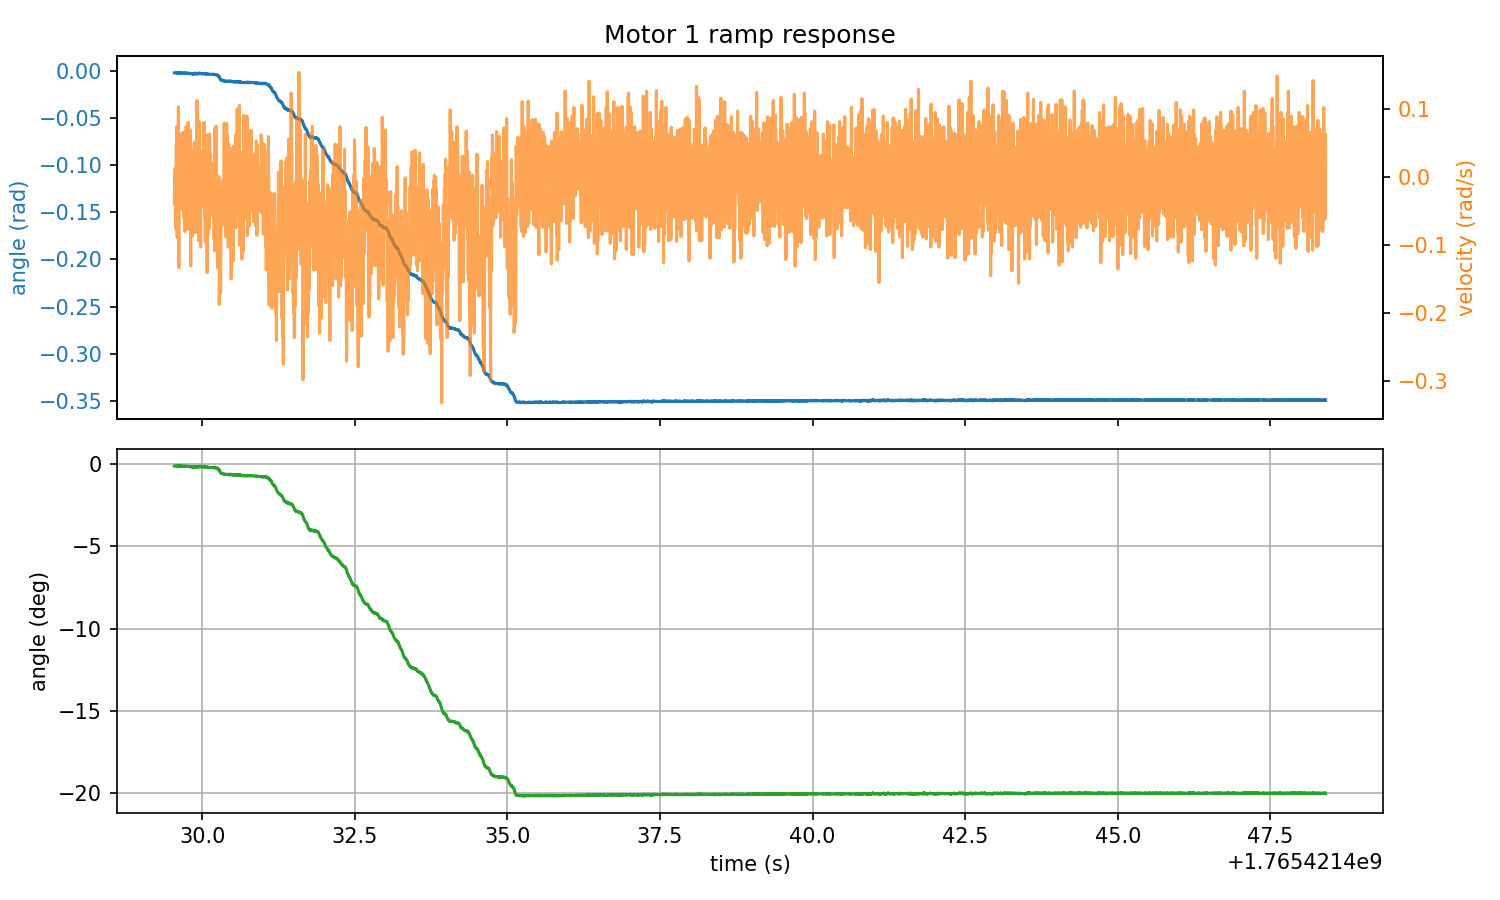

The data file committed next to this chart (first rows):
timestamp, home1_rad, target1_rad, abs_angle1_rad, rel_angle1_rad, deg_angle1, velocity1_rad_s, torque1_Nm, home2_rad, target2_rad, abs_angle2_rad, rel_angle2_rad, deg_angle2, velocity2_rad_s, torque2_Nm, home3_rad, target3_rad, abs_angle3_rad, rel_angle3_rad, deg_angle3, velocity3_rad_s, torque3_Nm, home4_rad, target4_rad
1765421430, 0.7559, 0.4068, 0.7536, -0.002289, -0.1311, -0.03891, -0.000183, 0.2592, -0.4389, 0.2592, 0.000000, 0.000000, 0.06729, -0.02399, -1.011, -0.662, -1.01, 0.000763, 0.04371, 0.003204, -0.000183, -1.083, -0.3851
1765421430, 0.7559, 0.4068, 0.7536, -0.002289, -0.1311, -0.02701, -0.000183, 0.2592, -0.4389, 0.2592, 0.000000, 0.000000, 0.002289, -0.000183, -1.011, -0.662, -1.01, 0.000763, 0.04371, -0.02151, 0.03351, -1.083, -0.3851
1765421430, 0.7559, 0.4068, 0.7536, -0.002289, -0.1311, 0.006867, -0.000183, 0.2592, -0.4389, 0.2592, 0.000000, 0.000000, -0.07919, -0.02399, -1.011, -0.662, -1.01, 0.000763, 0.04371, 0.006867, 0.05804, -1.083, -0.3851
1765421430, 0.7559, 0.4068, 0.7536, -0.002289, -0.1311, 0.01236, -0.000183, 0.2592, -0.4389, 0.2592, 0.000000, 0.000000, 0.03433, -0.003845, -1.011, -0.662, -1.01, 0.000763, 0.04371, 0.008698, -0.000183, -1.083, -0.3851
1765421430, 0.7559, 0.4068, 0.7536, -0.002289, -0.1311, -0.05539, -0.000183, 0.2592, -0.4389, 0.2592, 0.000000, 0.000000, 0.06088, -0.1243, -1.011, -0.662, -1.01, 0.001144, 0.06557, 0.08926, 0.0119, -1.083, -0.3851
1765421430, 0.7559, 0.4068, 0.7536, -0.002289, -0.1311, -0.003204, -0.000183, 0.2592, -0.4389, 0.2592, 0.000000, 0.000000, -0.003204, -0.000183, -1.011, -0.662, -1.01, 0.001144, 0.06557, 0.02151, -0.000183, -1.083, -0.3851
1765421430, 0.7559, 0.4068, 0.7536, -0.002289, -0.1311, -0.07553, -0.000183, 0.2592, -0.4389, 0.2592, 0.000000, 0.000000, 0.008698, -0.000183, -1.011, -0.662, -1.01, 0.000763, 0.04371, -0.02609, -0.000183, -1.083, -0.3851
1765421430, 0.7559, 0.4068, 0.7536, -0.002289, -0.1311, -0.07736, -0.1298, 0.2592, -0.4389, 0.2596, 0.000381, 0.02186, 0.04074, -0.06171, -1.011, -0.662, -1.01, 0.000763, 0.04371, 0.007782, -0.000183, -1.083, -0.3851
1765421430, 0.7559, 0.4068, 0.7536, -0.002289, -0.1311, 0.04898, -0.000183, 0.2592, -0.4389, 0.2592, 0.000000, 0.000000, 0.003204, -0.000183, -1.011, -0.662, -1.01, 0.001144, 0.06557, -0.05356, 0.02216, -1.083, -0.3851
1765421430, 0.7559, 0.4068, 0.7536, -0.002289, -0.1311, -0.04074, -0.000183, 0.2592, -0.4389, 0.2596, 0.000381, 0.02186, -0.007782, -0.000183, -1.011, -0.662, -1.01, 0.001144, 0.06557, -0.02609, 0.006043, -1.083, -0.3851
1765421430, 0.7559, 0.4068, 0.754, -0.001907, -0.1093, 0.0737, -0.000183, 0.2592, -0.4389, 0.2592, 0.000000, 0.000000, -0.02792, -0.000183, -1.011, -0.662, -1.01, 0.001144, 0.06557, 0.08102, -0.000183, -1.083, -0.3851
1765421430, 0.7559, 0.4068, 0.7536, -0.002289, -0.1311, -0.07004, 0.03021, 0.2592, -0.4389, 0.2592, 0.000000, 0.000000, -0.03159, -0.000183, -1.011, -0.662, -1.01, 0.001144, 0.06557, 0.01236, -0.000183, -1.083, -0.3851
1765421430, 0.7559, 0.4068, 0.7536, -0.002289, -0.1311, -0.08926, -0.1749, 0.2592, -0.4389, 0.2592, 0.000000, 0.000000, 0.06729, -0.000183, -1.011, -0.662, -1.01, 0.001144, 0.06557, 0.02518, -0.000183, -1.083, -0.3851
1765421430, 0.7559, 0.4068, 0.7536, -0.002289, -0.1311, 0.04898, -0.000183, 0.2592, -0.4389, 0.2592, 0.000000, 0.000000, 0.07645, -0.000183, -1.011, -0.662, -1.01, 0.001144, 0.06557, -0.07919, 0.02362, -1.083, -0.3851
1765421430, 0.7559, 0.4068, 0.7536, -0.002289, -0.1311, -0.08011, -0.000183, 0.2592, -0.4389, 0.2592, 0.000000, 0.000000, -0.1195, -0.000183, -1.011, -0.662, -1.01, 0.001144, 0.06557, -0.003204, -0.000183, -1.083, -0.3851
1765421430, 0.7559, 0.4068, 0.7532, -0.002670, -0.153, -0.01053, -0.000183, 0.2592, -0.4389, 0.2592, 0.000000, 0.000000, -0.01328, -0.000183, -1.011, -0.662, -1.01, 0.001144, 0.06557, 0.04532, -0.000183, -1.083, -0.3851
1765421430, 0.7559, 0.4068, 0.7536, -0.002289, -0.1311, -0.02884, -0.08038, 0.2592, -0.4389, 0.2592, 0.000000, 0.000000, 0.01236, -0.03754, -1.011, -0.662, -1.01, 0.001144, 0.06557, 0.000458, 0.03424, -1.083, -0.3851
1765421430, 0.7559, 0.4068, 0.7536, -0.002289, -0.1311, 0.05997, -0.05731, 0.2592, -0.4389, 0.2592, 0.000000, 0.000000, -0.06638, -0.1137, -1.011, -0.662, -1.01, 0.001144, 0.06557, -0.02151, -0.000183, -1.083, -0.3851
1765421430, 0.7559, 0.4068, 0.7536, -0.002289, -0.1311, 0.103, -0.000183, 0.2592, -0.4389, 0.2592, 0.000000, 0.000000, -0.05081, -0.07929, -1.011, -0.662, -1.01, 0.001144, 0.06557, -0.000458, -0.000183, -1.083, -0.3851
1765421430, 0.7559, 0.4068, 0.7536, -0.002289, -0.1311, -0.007782, -0.000183, 0.2592, -0.4389, 0.2592, 0.000000, 0.000000, 0.04715, -0.000183, -1.011, -0.662, -1.01, 0.001144, 0.06557, -0.01785, -0.000183, -1.083, -0.3851
1765421430, 0.7559, 0.4068, 0.7536, -0.002289, -0.1311, -0.02701, -0.000183, 0.2592, -0.4389, 0.2592, 0.000000, 0.000000, 0.02701, -0.000183, -1.011, -0.662, -1.01, 0.001144, 0.06557, -0.04715, -0.000183, -1.083, -0.3851
1765421430, 0.7559, 0.4068, 0.7532, -0.002670, -0.153, -0.1332, -0.000183, 0.2592, -0.4389, 0.2588, -0.000381, -0.02186, -0.04074, -0.000183, -1.011, -0.662, -1.01, 0.001144, 0.06557, -0.04257, -0.000183, -1.083, -0.3851
1765421430, 0.7559, 0.4068, 0.7536, -0.002289, -0.1311, 0.02701, -0.000183, 0.2592, -0.4389, 0.2588, -0.000381, -0.02186, -0.1186, -0.000183, -1.011, -0.662, -1.01, 0.001144, 0.06557, -0.05539, -0.000183, -1.083, -0.3851
1765421430, 0.7559, 0.4068, 0.7536, -0.002289, -0.1311, -0.03525, -0.000183, 0.2592, -0.4389, 0.2588, -0.000381, -0.02186, -0.07919, -0.000183, -1.011, -0.662, -1.01, 0.001144, 0.06557, -0.01053, -0.000183, -1.083, -0.3851
1765421430, 0.7559, 0.4068, 0.7536, -0.002289, -0.1311, -0.01419, -0.000183, 0.2592, -0.4389, 0.2588, -0.000381, -0.02186, 0.01053, -0.000183, -1.011, -0.662, -1.01, 0.001144, 0.06557, 0.05539, -0.000183, -1.083, -0.3851
1765421430, 0.7559, 0.4068, 0.7536, -0.002289, -0.1311, -0.03891, -0.000183, 0.2592, -0.4389, 0.2588, -0.000381, -0.02186, 0.004120, -0.003113, -1.011, -0.662, -1.01, 0.001144, 0.06557, -0.04074, -0.000183, -1.083, -0.3851
1765421430, 0.7559, 0.4068, 0.7532, -0.002670, -0.153, 0.004120, -0.05841, 0.2592, -0.4389, 0.2588, -0.000381, -0.02186, -0.04074, -0.000183, -1.011, -0.662, -1.01, 0.001144, 0.06557, -0.01694, 0.013, -1.083, -0.3851
1765421430, 0.7559, 0.4068, 0.7536, -0.002289, -0.1311, 0.03891, -0.000183, 0.2592, -0.4389, 0.2588, -0.000381, -0.02186, -0.07004, -0.000183, -1.011, -0.662, -1.01, 0.001144, 0.06557, 0.003204, -0.000183, -1.083, -0.3851
1765421430, 0.7559, 0.4068, 0.7536, -0.002289, -0.1311, -0.006867, -0.08771, 0.2592, -0.4389, 0.2592, 0.000000, 0.000000, 0.05997, -0.000183, -1.011, -0.662, -1.01, 0.001144, 0.06557, -0.01602, -0.000183, -1.083, -0.3851
1765421430, 0.7559, 0.4068, 0.7536, -0.002289, -0.1311, 0.0325, -0.000183, 0.2592, -0.4389, 0.2588, -0.000381, -0.02186, -0.02884, -0.000183, -1.011, -0.662, -1.01, 0.001144, 0.06557, 0.07004, -0.000183, -1.083, -0.3851
1765421430, 0.7559, 0.4068, 0.7536, -0.002289, -0.1311, -0.02701, -0.006043, 0.2592, -0.4389, 0.2592, 0.000000, 0.000000, 0.02335, -0.000183, -1.011, -0.662, -1.01, 0.001144, 0.06557, -0.01236, 0.02252, -1.083, -0.3851
1765421430, 0.7559, 0.4068, 0.7536, -0.002289, -0.1311, 0.01144, -0.000183, 0.2592, -0.4389, 0.2592, 0.000000, 0.000000, -0.009613, -0.000183, -1.011, -0.662, -1.01, 0.001144, 0.06557, -0.01602, -0.000183, -1.083, -0.3851
1765421430, 0.7559, 0.4068, 0.7532, -0.002670, -0.153, -0.04074, -0.000183, 0.2592, -0.4389, 0.2592, 0.000000, 0.000000, -0.02976, -0.000183, -1.011, -0.662, -1.01, 0.001144, 0.06557, -0.0444, 0.04047, -1.083, -0.3851
1765421430, 0.7559, 0.4068, 0.7536, -0.002289, -0.1311, 0.005035, -0.02435, 0.2592, -0.4389, 0.2592, 0.000000, 0.000000, 0.006867, -0.006409, -1.011, -0.662, -1.01, 0.001144, 0.06557, -0.03342, 0.07819, -1.083, -0.3851
1765421430, 0.7559, 0.4068, 0.7532, -0.002670, -0.153, 0.005951, -0.000183, 0.2592, -0.4389, 0.2588, -0.000381, -0.02186, -0.04623, 0.07086, -1.011, -0.662, -1.01, 0.001144, 0.06557, 0.03525, -0.000183, -1.083, -0.3851
1765421430, 0.7559, 0.4068, 0.7536, -0.002289, -0.1311, -0.009613, -0.000183, 0.2592, -0.4389, 0.2592, 0.000000, 0.000000, -0.01328, -0.000183, -1.011, -0.662, -1.01, 0.001144, 0.06557, -0.02426, 0.002380, -1.083, -0.3851
1765421430, 0.7559, 0.4068, 0.7532, -0.002670, -0.153, -0.03891, -0.008606, 0.2592, -0.4389, 0.2592, 0.000000, 0.000000, 0.06455, -0.04852, -1.011, -0.662, -1.01, 0.001144, 0.06557, 0.07736, -0.000183, -1.083, -0.3851
1765421430, 0.7559, 0.4068, 0.7532, -0.002670, -0.153, 0.007782, -0.09357, 0.2592, -0.4389, 0.2588, -0.000381, -0.02186, -0.006867, -0.000183, -1.011, -0.662, -1.01, 0.001144, 0.06557, -0.05631, -0.000183, -1.083, -0.3851
1765421430, 0.7559, 0.4068, 0.7536, -0.002289, -0.1311, 0.06363, -0.000183, 0.2592, -0.4389, 0.2588, -0.000381, -0.02186, -0.008698, -0.02875, -1.011, -0.662, -1.01, 0.001144, 0.06557, 0.02609, 0.06134, -1.083, -0.3851
1765421430, 0.7559, 0.4068, 0.7536, -0.002289, -0.1311, 0.0325, -0.08441, 0.2592, -0.4389, 0.2588, -0.000381, -0.02186, -0.03891, -0.1207, -1.011, -0.662, -1.01, 0.001144, 0.06557, -0.05173, -0.000183, -1.083, -0.3851
1765421430, 0.7559, 0.4068, 0.7536, -0.002289, -0.1311, -0.04715, -0.000183, 0.2592, -0.4389, 0.2592, 0.000000, 0.000000, -0.04532, -0.1628, -1.011, -0.662, -1.01, 0.001144, 0.06557, 0.0206, -0.000183, -1.083, -0.3851
1765421430, 0.7559, 0.4068, 0.7536, -0.002289, -0.1311, 0.03067, -0.000183, 0.2592, -0.4389, 0.2588, -0.000381, -0.02186, -0.03983, -0.09357, -1.011, -0.662, -1.01, 0.001144, 0.06557, 0.02243, -0.000183, -1.083, -0.3851
1765421430, 0.7559, 0.4068, 0.7536, -0.002289, -0.1311, 0.02518, -0.000183, 0.2592, -0.4389, 0.2588, -0.000381, -0.02186, 0.003204, -0.02509, -1.011, -0.662, -1.01, 0.001144, 0.06557, -0.01419, -0.000183, -1.083, -0.3851
1765421430, 0.7559, 0.4068, 0.7536, -0.002289, -0.1311, 0.06546, -0.0108, 0.2592, -0.4389, 0.2588, -0.000381, -0.02186, -0.01602, -0.04157, -1.011, -0.662, -1.01, 0.001144, 0.06557, 0.04257, -0.000183, -1.083, -0.3851
1765421430, 0.7559, 0.4068, 0.7536, -0.002289, -0.1311, 0.05173, -0.05658, 0.2592, -0.4389, 0.2592, 0.000000, 0.000000, 0.02609, -0.006409, -1.011, -0.662, -1.01, 0.001144, 0.06557, -0.0911, 0.01483, -1.083, -0.3851
1765421430, 0.7559, 0.4068, 0.7536, -0.002289, -0.1311, 0.01144, -0.000183, 0.2592, -0.4389, 0.2592, 0.000000, 0.000000, 0.06729, -0.0152, -1.011, -0.662, -1.01, 0.001144, 0.06557, -0.03159, -0.000183, -1.083, -0.3851
1765421430, 0.7559, 0.4068, 0.7536, -0.002289, -0.1311, -0.05448, -0.000183, 0.2592, -0.4389, 0.2588, -0.000381, -0.02186, 0.09842, -0.04633, -1.011, -0.662, -1.01, 0.001144, 0.06557, -0.01877, 0.04889, -1.083, -0.3851
1765421430, 0.7559, 0.4068, 0.7532, -0.002670, -0.153, -0.05356, -0.000183, 0.2592, -0.4389, 0.2588, -0.000381, -0.02186, -0.005035, -0.000183, -1.011, -0.662, -1.01, 0.001144, 0.06557, 0.001373, -0.000183, -1.083, -0.3851
1765421430, 0.7559, 0.4068, 0.7532, -0.002670, -0.153, -0.004120, -0.000183, 0.2592, -0.4389, 0.2592, 0.000000, 0.000000, -0.01785, -0.1057, -1.011, -0.662, -1.01, 0.001526, 0.08743, 0.038, -0.000183, -1.083, -0.3851
1765421430, 0.7559, 0.4068, 0.7532, -0.002670, -0.153, -0.004120, -0.113, 0.2592, -0.4389, 0.2592, 0.000000, 0.000000, 0.03067, -0.04596, -1.011, -0.662, -1.01, 0.001526, 0.08743, 0.05631, -0.000183, -1.083, -0.3851
1765421430, 0.7559, 0.4068, 0.7532, -0.002670, -0.153, -0.0618, -0.000183, 0.2592, -0.4389, 0.2592, 0.000000, 0.000000, 0.02426, -0.000183, -1.011, -0.662, -1.01, 0.001526, 0.08743, 0.02701, -0.000183, -1.083, -0.3851
1765421430, 0.7559, 0.4068, 0.7532, -0.002670, -0.153, -0.04623, -0.000183, 0.2592, -0.4389, 0.2592, 0.000000, 0.000000, 0.05905, 0.05365, -1.011, -0.662, -1.01, 0.001526, 0.08743, 0.04257, -0.000183, -1.083, -0.3851
1765421430, 0.7559, 0.4068, 0.7532, -0.002670, -0.153, -0.03708, -0.004211, 0.2592, -0.4389, 0.2592, 0.000000, 0.000000, -0.007782, -0.01813, -1.011, -0.662, -1.01, 0.001526, 0.08743, 0.0206, -0.000183, -1.083, -0.3851
1765421430, 0.7559, 0.4068, 0.7532, -0.002670, -0.153, 0.03433, -0.07343, 0.2592, -0.4389, 0.2588, -0.000381, -0.02186, -0.000458, -0.000183, -1.011, -0.662, -1.01, 0.001526, 0.08743, 0.04623, 0.006043, -1.083, -0.3851
1765421430, 0.7559, 0.4068, 0.7536, -0.002289, -0.1311, 0.05356, -0.000183, 0.2592, -0.4389, 0.2588, -0.000381, -0.02186, -0.007782, -0.07892, -1.011, -0.662, -1.01, 0.001526, 0.08743, 0.009613, -0.000183, -1.083, -0.3851
1765421430, 0.7559, 0.4068, 0.7532, -0.002670, -0.153, -0.08011, -0.03314, 0.2592, -0.4389, 0.2592, 0.000000, 0.000000, 0.07187, -0.000183, -1.011, -0.662, -1.01, 0.001526, 0.08743, -0.0325, 0.02692, -1.083, -0.3851
1765421430, 0.7559, 0.4068, 0.7532, -0.002670, -0.153, 0.01144, -0.000183, 0.2592, -0.4389, 0.2592, 0.000000, 0.000000, 0.01785, -0.000183, -1.011, -0.662, -1.01, 0.001526, 0.08743, 0.03159, 0.008606, -1.083, -0.3851
1765421430, 0.7559, 0.4068, 0.7532, -0.002670, -0.153, 0.06638, -0.09064, 0.2592, -0.4389, 0.2592, 0.000000, 0.000000, -0.01419, -0.000183, -1.011, -0.662, -1.01, 0.001526, 0.08743, 0.03159, -0.000183, -1.083, -0.3851
1765421430, 0.7559, 0.4068, 0.7532, -0.002670, -0.153, 0.03891, -0.000183, 0.2592, -0.4389, 0.2588, -0.000381, -0.02186, -0.01968, -0.000183, -1.011, -0.662, -1.01, 0.001526, 0.08743, 0.002289, -0.000183, -1.083, -0.3851
1765421430, 0.7559, 0.4068, 0.7532, -0.002670, -0.153, 0.02792, -0.006775, 0.2592, -0.4389, 0.2588, -0.000381, -0.02186, 0.03616, -0.000183, -1.011, -0.662, -1.01, 0.001526, 0.08743, -0.05905, -0.000183, -1.083, -0.3851
... 7,093 more rows
